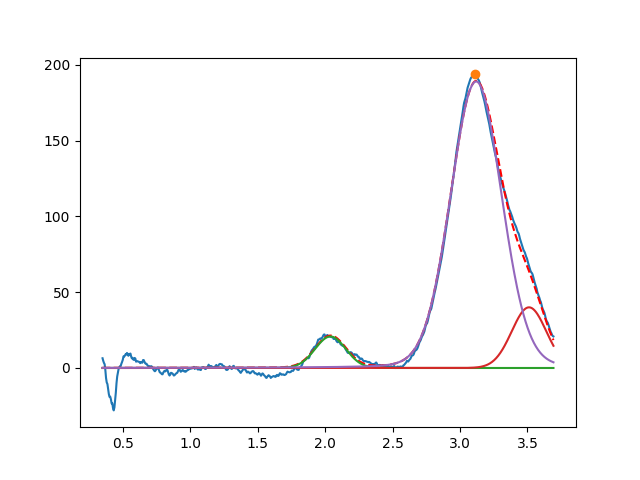

Source data for this figure (header and first rows):
2.039316063701612336e+00, 2.076945211028800387e+01, 2.672489890835618720e-01, 9.999999955820606523e-01
3.511699294499446289e+00, 3.999999999921318761e+01, 3.008254715866224838e-01, 9.999999993754854488e-01
3.119281351163989413e+00, 1.889371190181046529e+02, 4.453379515520818899e-01, 9.188468512294486468e-01
